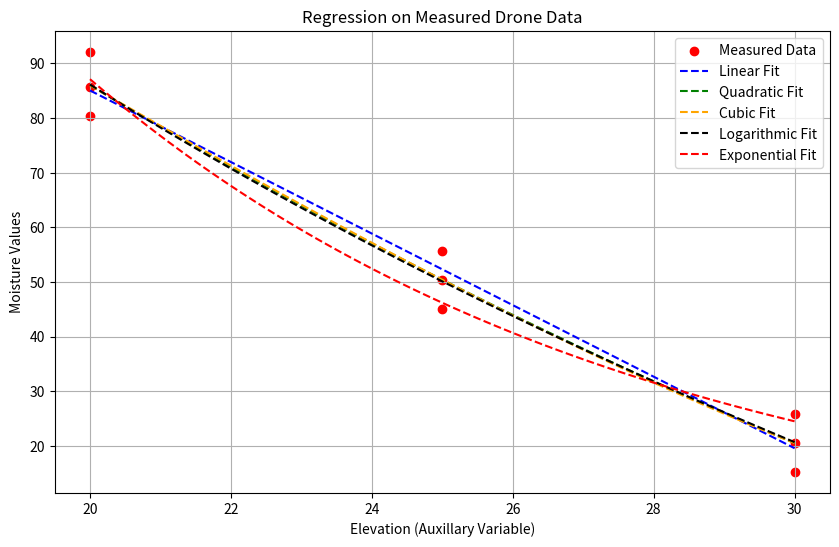

Python code for this plot:
import numpy as np 
import matplotlib.pyplot as plt 
from scipy.optimize import curve_fit
measured_data = np.array([

    [29.77, -95.68, 30.0, 15.2], [29.77, -95.67, 30.0, 20.5], [29.77, -95.66, 30.0, 25.8],
    [29.76, -95.68, 25.0, 45.1], [29.76, -95.67, 25.0, 50.4], [29.76, -95.66, 25.0, 55.7],
    [29.75, -95.68, 20.0, 80.3], [29.75, -95.67, 20.0, 85.6], [29.75, -95.66, 20.0, 92.1]

])
latitudes = measured_data[:, 0]
longitudes = measured_data[:, 1]
x = measured_data[:, 2] 
y = measured_data[:, 3] 
sumY = sum(y) 
sumX = sum(x) 
num = len(y) 
meanY = sumY/num 
meanX = sumX/num
Sycomp = 0 
Sxcomp = 0
for value in x: 
    Sxcomp += (value - meanX)**2
for value in y: 
    Sycomp += (value - meanY)**2
Sx = ((Sxcomp)/(num - 1))**(1/2)
Sy = ((Sycomp)/(num - 1))**(1/2) 
def calculate_r_squared(y_true, y_predicted): 
    ss_total = ((y_true - np.mean(y_true)) ** 2).sum()
    ss_residual = ((y_true - y_predicted) ** 2).sum()

    if ss_total == 0: 
        return 1.0 if ss_residual == 0 else 0.0 
    r_squared = 1 - (ss_residual)/(ss_total)
    return(r_squared) 
coefficients_linear = np.polyfit(x,y,1) 
y_predicted_linear = np.polyval(coefficients_linear, x) 
r_squared_linear = calculate_r_squared(y, y_predicted_linear)
slope_linear = coefficients_linear[0] 
intercept_linear = coefficients_linear[1] 
r_linear = slope_linear * (Sx/Sy)
print("**Linear**")
print("y = " + str(slope_linear) + "x" + " + " + str(intercept_linear))
print("r^2: " + str(r_squared_linear)) 
linear_model = np.poly1d(coefficients_linear)
coefficients_quadratic = np.polyfit(x,y,2) 
y_predicted_quadratic = np.polyval(coefficients_quadratic, x) 
r_squared_quadratic = calculate_r_squared(y, y_predicted_quadratic)
a_quadratic = coefficients_quadratic[0] 
b_quadratic = coefficients_quadratic[1] 
intercept_quadratic = coefficients_quadratic[2] 
print("      ")
print("*Quadratic**")
print("y = " + str(a_quadratic) + "x^2" + " + " + str(b_quadratic) + "x" + " + " + str(intercept_quadratic))
print("r^2: " + str(r_squared_quadratic))
quadratic_model = np.poly1d(coefficients_quadratic)
coefficients_cubic = np.polyfit(x,y,3)
y_predicted_cubic = np.polyval(coefficients_cubic, x) 
r_squared_cubic = calculate_r_squared(y, y_predicted_cubic) 
a_cubic = coefficients_cubic[0] 
b_cubic = coefficients_cubic[1] 
c_cubic = coefficients_cubic[2] 
intercept_cubic = coefficients_cubic[3]
print("      ")
print("*Cubic**")
print("y = " + str(a_cubic) + "x^3" + " + " + str(b_cubic) + "x^2" + " + " + str(c_cubic) + "x " + " + " + str(intercept_cubic))
print("r^2: " + str(r_squared_cubic))
cubic_model = np.poly1d(coefficients_cubic)
def logarithmic_func(x, a, b):
    return a * np.log(x) + b
popt_log, pcov_log = curve_fit(logarithmic_func, x, y, p0=[1, 1])
a_log, b_log = popt_log
y_pred_log = logarithmic_func(x, a_log, b_log)
r_squared_log = calculate_r_squared(y, y_pred_log)
print("      ")
print("**Logarithmic**")
print(f"y = {a_log:.4f} * ln(x) + {b_log:.4f}")
print("r^2: " + str(r_squared_log))
def exponential_func(x, a, b):
    return a * np.exp(b * x)
popt_exp, pcov_exp = curve_fit(exponential_func, x, y, p0=[1, 0.01])
a_exp, b_exp = popt_exp
y_pred_exp = exponential_func(x, a_exp, b_exp)
r_squared_exp = calculate_r_squared(y, y_pred_exp)
print("      ")
print("**Exponential**")
print(f"y = {a_exp:.4f} * exp({b_exp:.4f} * x)")
print("r^2: " + str(r_squared_exp))
exponential_model = lambda x_val: exponential_func(x_val, a_exp, b_exp)
logarithmic_model_curve_fit = lambda x_val: logarithmic_func(x_val, a_log, b_log)
x_fit = np.linspace(min(x), max(x), 100)
plt.figure(figsize=(10,6))
plt.scatter(x, y, color='red', label='Measured Data')
plt.plot(x_fit, linear_model(x_fit), 
         label = "Linear Fit",
         color ='blue', linestyle='--') 
plt.plot(x_fit, quadratic_model(x_fit), 
         label = "Quadratic Fit", 
         color ='green', linestyle='--')
plt.plot(x_fit, cubic_model(x_fit), 
         label = "Cubic Fit", 
         color ='orange', linestyle='--')  
plt.plot(x_fit, logarithmic_model_curve_fit(x_fit), 
         label = "Logarithmic Fit", 
         color ='black', linestyle='--')
plt.plot(x_fit, exponential_model(x_fit), 
         label = "Exponential Fit", 
         color ='red', linestyle='--')
plt.title('Regression on Measured Drone Data')
plt.xlabel('Elevation (Auxillary Variable)') 
plt.ylabel('Moisture Values')
plt.legend() 
plt.grid(True) 
plt.show()
residuals_linear_list = []
for i in range(len(x)):
    y_actual = y[i]
    y_predicted = linear_model(x[i])
    residual = y_actual - y_predicted
    residuals_linear_list.append(residual)
residuals_linear_array = np.array(residuals_linear_list)
spatial_residuals_linear = np.column_stack((latitudes, longitudes, residuals_linear_array))
residuals_quadratic_list = []
for i in range(len(x)):
    y_actual = y[i]
    y_predicted = quadratic_model(x[i])
    residual = y_actual - y_predicted
    residuals_quadratic_list.append(residual)
residuals_quadratic_array = np.array(residuals_quadratic_list)
spatial_residuals_quadratic = np.column_stack((latitudes, longitudes, residuals_quadratic_array))
residuals_cubic_list = []
for i in range(len(x)):
    y_actual = y[i]
    y_predicted = cubic_model(x[i])
    residual = y_actual - y_predicted
    residuals_cubic_list.append(residual)
residuals_cubic_array = np.array(residuals_cubic_list)
spatial_residuals_cubic = np.column_stack((latitudes, longitudes, residuals_cubic_array))
y_predicted_log = logarithmic_model_curve_fit(x) 
residuals_log = y - y_predicted_log 
spatial_residuals_log = np.column_stack((latitudes, longitudes, residuals_log))
y_predicted_exp = exponential_model(x) 
residuals_exp = y - y_predicted_exp
spatial_residuals_exp = np.column_stack((latitudes, longitudes, residuals_exp))
